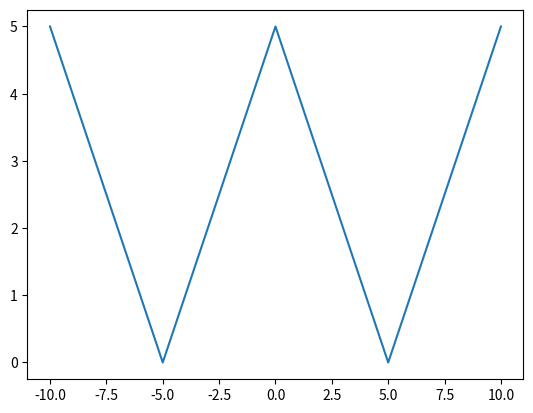

This chart was generated by the following Python code:
# Exercise 5.35
import numpy as np
import matplotlib.pyplot as plt


def f(x):
    r = np.zeros(len(x))
    r[x < 0] = -x[x < 0] - 5
    r[x >= 0] = x[x >= 0] - 5
    return abs(r)

x = np.linspace(-10, 10, 101)
plt.plot(x, f(x))
plt.show()
